Image classification data set "soc" (omae11/MSTAR-dataset on GitHub). Class labels (6): BMP-2 infantry fighting vehicle, BRDM-2 armored scout vehicle, BTR-60 armored personnel carrier, BTR-70 armored personnel carrier, ZIL-131 military truck, ZSU-23-4 self-propelled anti-aircraft gun.

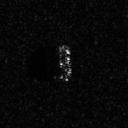
Label: BTR-60 armored personnel carrier

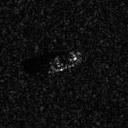
Label: BTR-70 armored personnel carrier

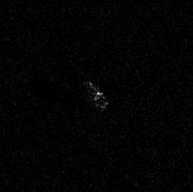
Label: ZIL-131 military truck

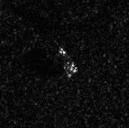
Label: BRDM-2 armored scout vehicle

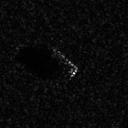
Label: BTR-70 armored personnel carrier

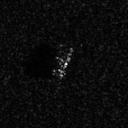
Label: BMP-2 infantry fighting vehicle
